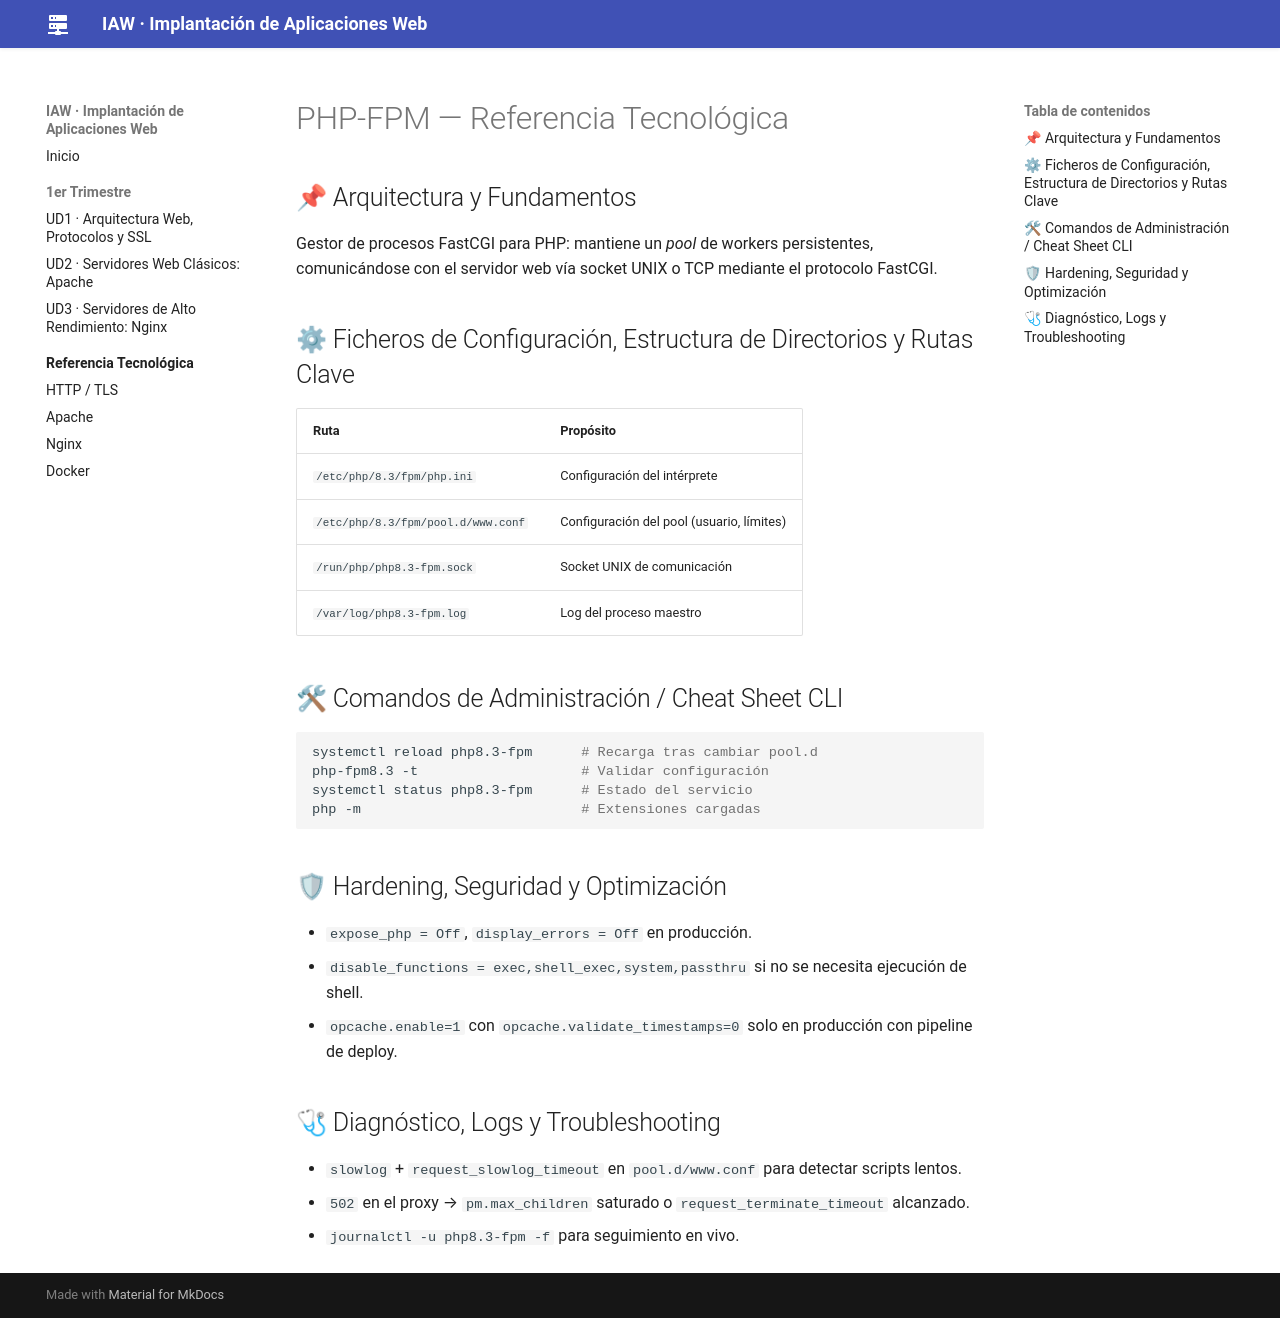

repository: jmfiorisies/iaw · page: tech/php-fpm/index.html · generator: mkdocs

# PHP-FPM — Referencia Tecnológica

## 📌 Arquitectura y Fundamentos
Gestor de procesos FastCGI para PHP: mantiene un *pool* de workers persistentes, comunicándose con
el servidor web vía socket UNIX o TCP mediante el protocolo FastCGI.

## ⚙ Ficheros de Configuración, Estructura de Directorios y Rutas Clave

| Ruta | Propósito |
|---|---|
| `/etc/php/8.3/fpm/php.ini` | Configuración del intérprete |
| `/etc/php/8.3/fpm/pool.d/www.conf` | Configuración del pool (usuario, límites) |
| `/run/php/php8.3-fpm.sock` | Socket UNIX de comunicación |
| `/var/log/php8.3-fpm.log` | Log del proceso maestro |

## 🛠 Comandos de Administración / Cheat Sheet CLI

```bash
systemctl reload php8.3-fpm      # Recarga tras cambiar pool.d
php-fpm8.3 -t                    # Validar configuración
systemctl status php8.3-fpm      # Estado del servicio
php -m                           # Extensiones cargadas
```

## 🛡 Hardening, Seguridad y Optimización
- `expose_php = Off`, `display_errors = Off` en producción.
- `disable_functions = exec,shell_exec,system,passthru` si no se necesita ejecución de shell.
- `opcache.enable=1` con `opcache.validate_timestamps=0` solo en producción con pipeline de deploy.

## 🩺 Diagnóstico, Logs y Troubleshooting
- `slowlog` + `request_slowlog_timeout` en `pool.d/www.conf` para detectar scripts lentos.
- `502` en el proxy → `pm.max_children` saturado o `request_terminate_timeout` alcanzado.
- `journalctl -u php8.3-fpm -f` para seguimiento en vivo.
